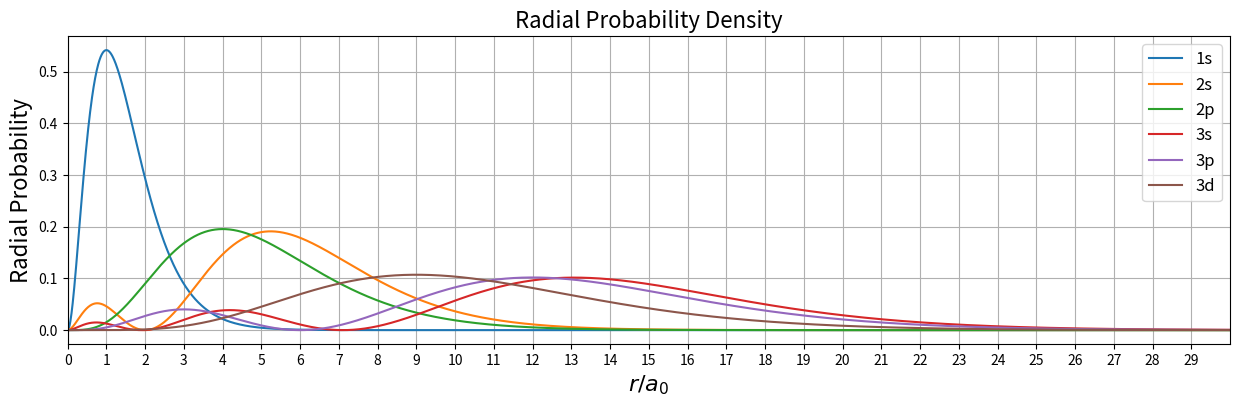

Reproduce this figure in Python.
# Plot radial probability density for H atom upto n = 3

import numpy as np
import matplotlib.pyplot as plt

a_0 = 1


def rad_nl(r, n, l):
    factor_1 = np.exp(-r / (n * a_0))
    factor_2 = a_0**(-3 / 2)

    if n == 1 and l == 0:
        return 2 * factor_1 * factor_2

    if n == 2:
        if l == 0:
            factor_3 = 1 - (r / (2 * a_0))
            return np.sqrt(1 / 2) * factor_1 * factor_2 * factor_3

        if l == 1:
            factor_3 = r / a_0
            return np.sqrt(1 / 24) * factor_1 * factor_2 * factor_3
    if n == 3:
        if l == 0:
            factor_3 = 1 - (2 / 3) * (r / a_0) + (2 / 27) * (r**2 / a_0**2)
            return np.sqrt(4 / 27) * factor_1 * factor_2 * factor_3

        if l == 1:
            factor_3 = (1 - (1 / 6) * (r / a_0)) * (r / a_0)
            return (8 / 27) * np.sqrt(1 / 6) * factor_1 * factor_2 * factor_3

        if l == 2:
            factor_3 = (r / a_0)**2
            return (4 / 81) * np.sqrt(1 / 30) * factor_1 * factor_2 * factor_3


radial_distribution = [[], [[], []], [[], [], []]]
distance = []

for i in np.arange(0, 30 * a_0, 0.01):
    distance.append(i)
    radial_distribution[0].append(i**2 * np.abs(rad_nl(i, 1, 0))**2)
    radial_distribution[1][0].append(i**2 * np.abs(rad_nl(i, 2, 0))**2)
    radial_distribution[1][1].append(i**2 * np.abs(rad_nl(i, 2, 1))**2)
    radial_distribution[2][0].append(i**2 * np.abs(rad_nl(i, 3, 0))**2)
    radial_distribution[2][1].append(i**2 * np.abs(rad_nl(i, 3, 1))**2)
    radial_distribution[2][2].append(i**2 * np.abs(rad_nl(i, 3, 2))**2)

fig, ax = plt.subplots()

fig.set_figheight(4)
fig.set_figwidth(15)

ax.set_xlabel("$r/a_0$", fontsize=16)
ax.set_ylabel("Radial Probability", fontsize=16)
ax.xaxis.grid()
ax.yaxis.grid()
ax.set_xticks(np.arange(0, 30 * a_0, 1))
ax.set_xlim(0, 30 * a_0)

ax.set_title("Radial Probability Density", fontsize=16)
ax.plot(distance, radial_distribution[0], label="1s")
ax.plot(distance, radial_distribution[1][0], label="2s")
ax.plot(distance, radial_distribution[1][1], label="2p")
ax.plot(distance, radial_distribution[2][0], label="3s")
ax.plot(distance, radial_distribution[2][1], label="3p")
ax.plot(distance, radial_distribution[2][2], label="3d")
ax.legend(loc="upper right", fontsize=12)
